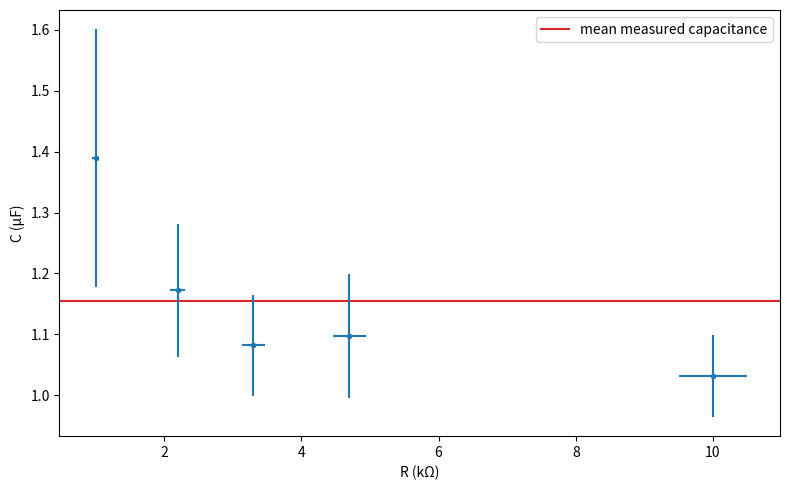

This chart was generated by the following Python code:
import matplotlib.pyplot as plt
import numpy as np

resistanceArr = 1000 * np.array([1., 2.2, 3.3, 4.7, 10.])
resistanceErr = 0.05 * resistanceArr
V0 = 6
V = 2.19
V0Err = 0.031
VErr = V0Err
tArr = 0.001 * np.array([1.400, 2.600, 3.600, 5.200, 10.40])
tErr = 0.001 * np.array([0.2, 0.2, 0.2, 0.4, 0.4])

def dCdt(t, R, V0, V):
    return 1 / (R * np.log(V0/V))
def dCdR(t, R, V0, V):
    return -t/(R**2 * np.log(V0/V))
def dCdV0(t, R, V0, V):
    return -t/(R * V0 * (np.log(V0/V))**2)
def dCdV(t, R, V0, V):
    return t/(R * V * (np.log(V0/V))**2)

CArr = tArr / (resistanceArr * np.log(V0/V))
CErr = np.sqrt( (dCdt(tArr, resistanceArr, V0, V)*tErr)**2
                +(dCdR(tArr, resistanceArr, V0, V)*resistanceErr)**2
                +(dCdV0(tArr, resistanceArr, V0, V)*V0Err)**2
                +(dCdV(tArr, resistanceArr, V0, V)*VErr)**2 )

fig, ax = plt.subplots(figsize=(8, 5))
plt.axhline(y = 1e6 * np.mean(CArr), color = 'tab:red', label=r"mean measured capacitance")
ax.errorbar(x = 1e-3 * resistanceArr, y = 1e6 * CArr, xerr = 1e-3 * resistanceErr, yerr = 1e6 * CErr, fmt='.')

ax.set_xlabel(r"R (kΩ)")
ax.set_ylabel(r"C (μF)")
plt.legend()
fig.tight_layout()
plt.show()

print("C = " + str(1e6 * np.mean(CArr)) + " ± " + str(1e6 * np.mean(CErr)) + " μF")
